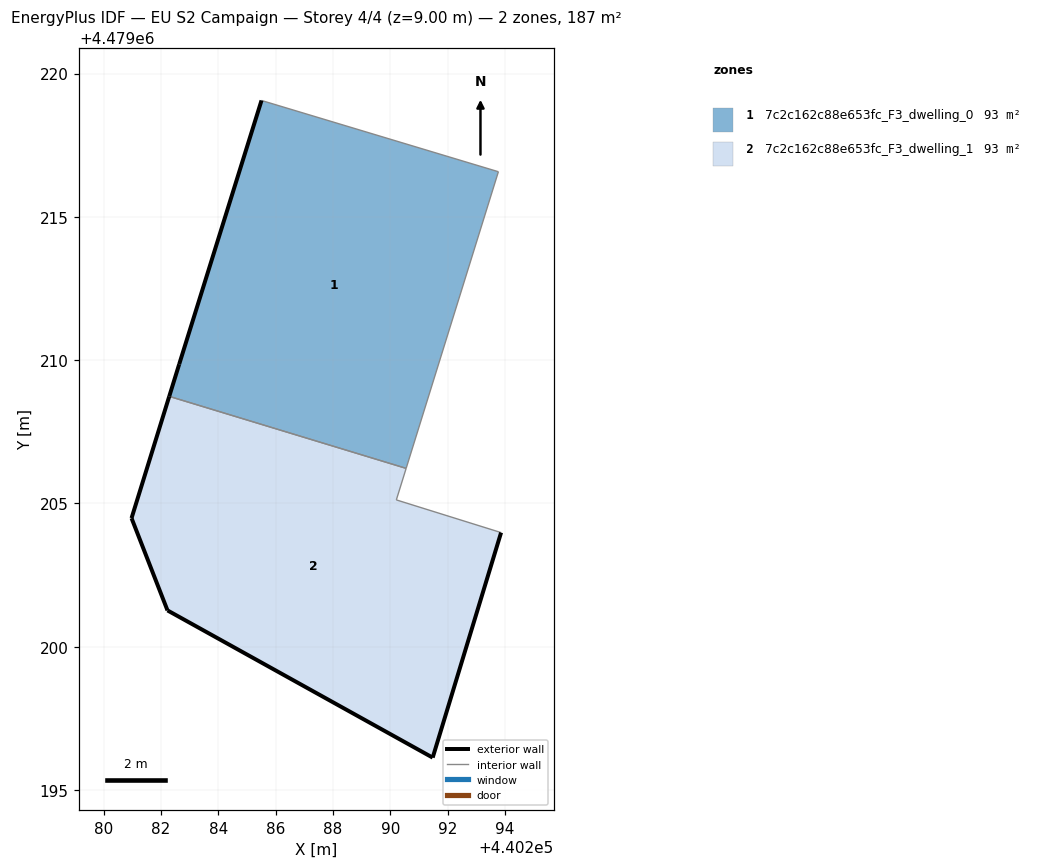
=== STOREY PLAN SPEC (per zone: floor XY polygon, exterior-wall plan segments, windows/doors) ===
zone 1: 7c2c162c88e653fc_F3_dwelling_0  (93.5 m²)
  floor: (440290.55, 4479206.22) (440293.77, 4479216.57) (440285.50, 4479219.06) (440282.63, 4479209.86) (440282.29, 4479208.74)
  exterior wall: (440282.29, 4479208.74) – (440282.63, 4479209.86)  [1.2 m]
  exterior wall: (440282.63, 4479209.86) – (440285.51, 4479219.06)  [9.6 m]
  interior walls: 3
zone 2: 7c2c162c88e653fc_F3_dwelling_1  (93.5 m²)
  floor: (440291.48, 4479196.13) (440293.86, 4479203.99) (440290.21, 4479205.12) (440290.55, 4479206.22) (440282.29, 4479208.74) (440280.97, 4479204.49) (440282.22, 4479201.27)
  exterior wall: (440291.48, 4479196.13) – (440282.22, 4479201.27)  [10.6 m]
  exterior wall: (440282.22, 4479201.27) – (440280.97, 4479204.49)  [3.5 m]
  exterior wall: (440280.97, 4479204.49) – (440282.29, 4479208.74)  [4.4 m]
  exterior wall: (440293.86, 4479203.99) – (440291.48, 4479196.13)  [8.2 m]
  interior walls: 3

=== DERIVED (storey summary) ===
Building: EU S2 Campaign
Storey: 4 of 4  (floor level z = 9.00 m)
Storey gross floor area: 187.0 m²
Zones on this storey: 2
  - 7c2c162c88e653fc_F3_dwelling_0: floor 93.5 m²; exterior wall 10.8 m (32.4 m²); WWR 0.0%
  - 7c2c162c88e653fc_F3_dwelling_1: floor 93.5 m²; exterior wall 26.7 m (80.1 m²); WWR 0.0%
Zone adjacency (shared interzone walls):
  - 7c2c162c88e653fc_F3_dwelling_0 ↔ 7c2c162c88e653fc_F3_dwelling_1